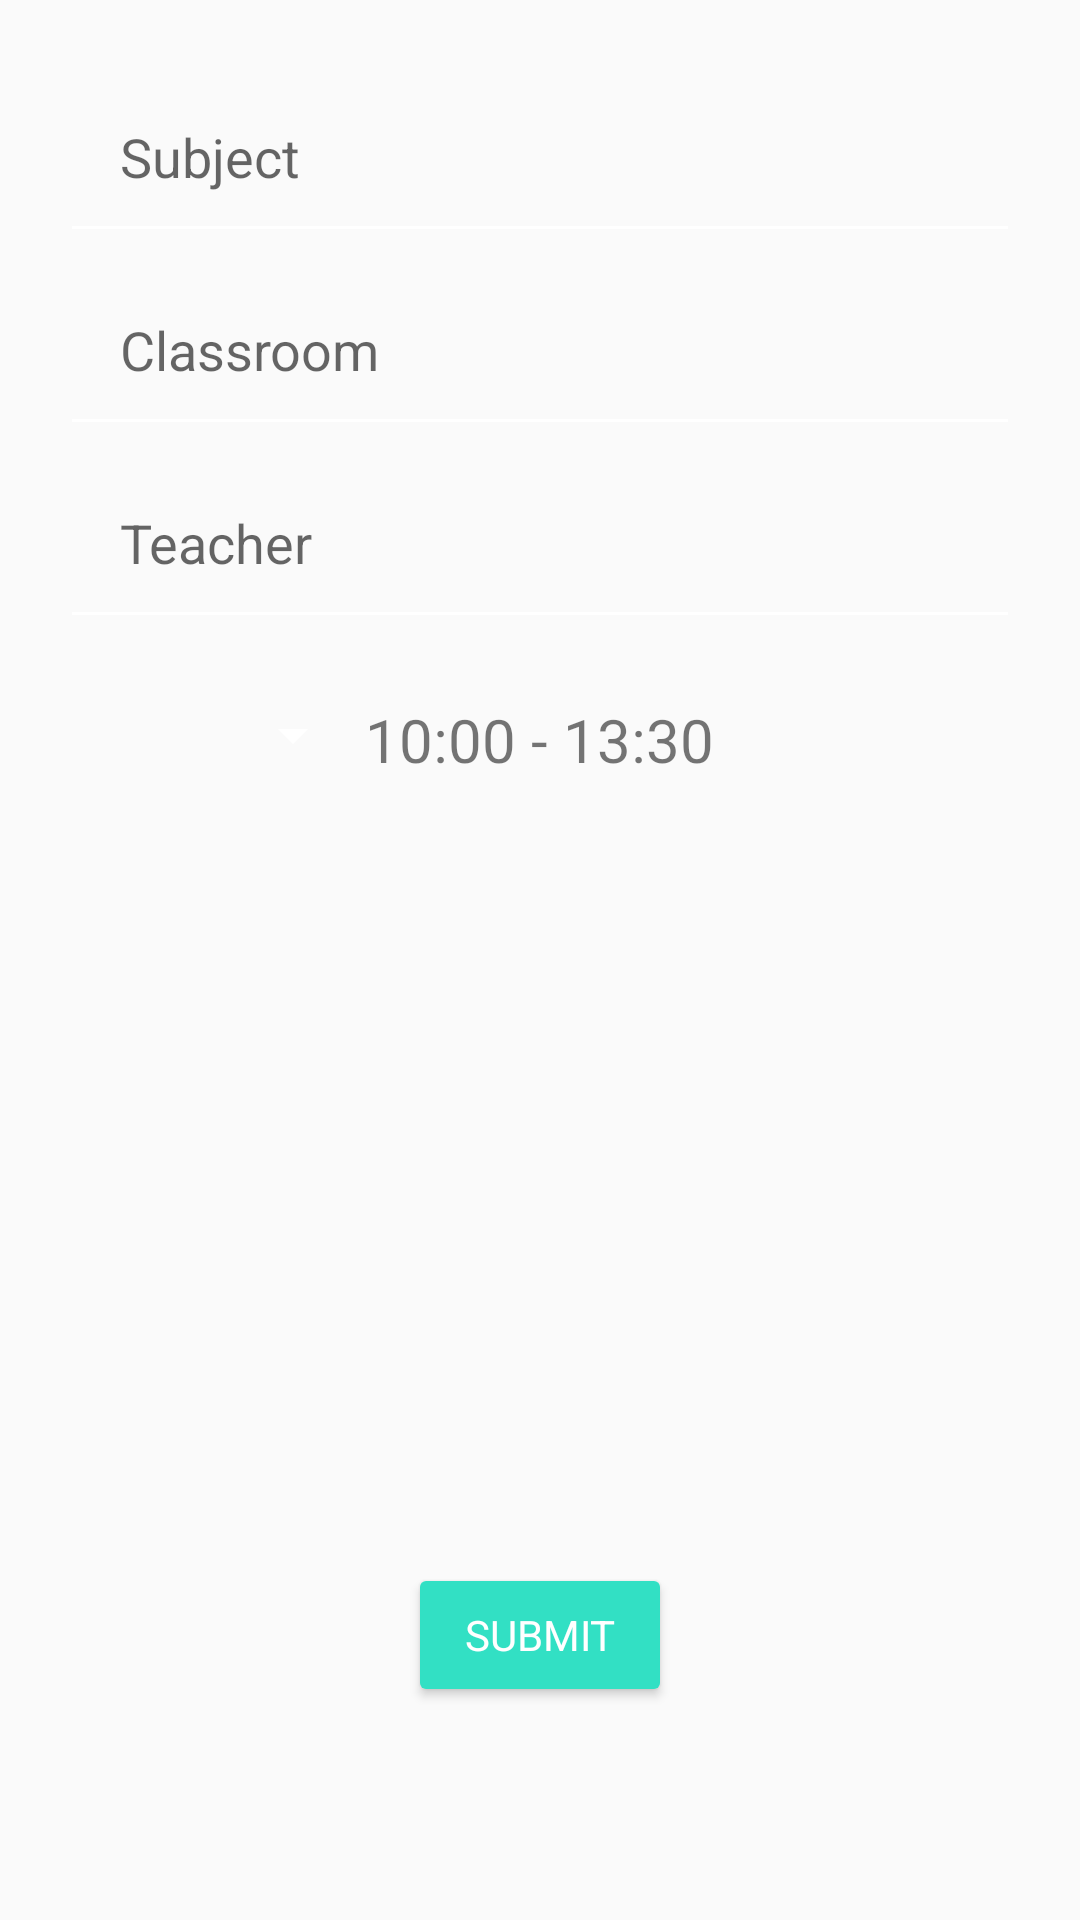

This screen was rendered from an Android layout file. Write that file and the resources it references.
<!-- AndroidManifest.xml: application theme AppTheme -->
<!-- res/layout/activity_edit_schedule.xml -->
<?xml version="1.0" encoding="utf-8"?>
<LinearLayout xmlns:android="http://schemas.android.com/apk/res/android"
    xmlns:app="http://schemas.android.com/apk/res-auto"
    xmlns:tools="http://schemas.android.com/tools"
    android:layout_width="match_parent"
    android:layout_height="match_parent"
    android:orientation="vertical"
    android:padding="20dp"
    android:gravity="center"
    android:weightSum="4"
    tools:context=".EditScheduleActivity">

    <LinearLayout
        android:layout_weight="3"
        android:layout_width="match_parent"
        android:layout_height="0dp"
        android:orientation="vertical"
        >

        <EditText
            android:id="@+id/subject_edit"
            android:layout_width="match_parent"
            android:layout_height="wrap_content"
            android:padding="20dp"
            android:hint="Subject" />

        <EditText
            android:id="@+id/classroom_edit"
            android:layout_width="match_parent"
            android:layout_height="wrap_content"
            android:padding="20dp"
            android:hint="Classroom" />

        <EditText
            android:id="@+id/professor_edit"
            android:layout_width="match_parent"
            android:layout_height="wrap_content"
            android:padding="20dp"
            android:hint="Teacher" />

        <include
            layout="@layout/time_box"/>

    </LinearLayout>

    <include layout="@layout/edit_appbar"/>

</LinearLayout>
<!-- res/layout/time_box.xml (included above) -->
<?xml version="1.0" encoding="utf-8"?>
<merge xmlns:android="http://schemas.android.com/apk/res/android">
    <LinearLayout
        android:layout_width="match_parent"
        android:layout_height="wrap_content"
        android:padding="20dp"
        android:orientation="horizontal"
        android:weightSum="6"
        >
        <Spinner
            android:id="@+id/day_spinner"
            android:layout_width="0dp"
            android:layout_height="wrap_content"
            android:spinnerMode="dialog"
            android:layout_weight="3"
            />
        <TextView
            android:id="@+id/start_time"
            android:layout_width="wrap_content"
            android:layout_height="wrap_content"
            android:textSize="20dp"
            android:text="10:00"
            />
        <TextView
            android:layout_width="wrap_content"
            android:layout_height="wrap_content"
            android:textSize="20dp"
            android:text=" - "
            />
        <TextView
            android:id="@+id/end_time"
            android:layout_width="wrap_content"
            android:layout_height="wrap_content"
            android:textSize="20dp"
            android:text="13:30"
            />
    </LinearLayout>
</merge>
<!-- res/layout/edit_appbar.xml (included above) -->
<?xml version="1.0" encoding="utf-8"?>
<merge xmlns:android="http://schemas.android.com/apk/res/android">
    <LinearLayout
        android:layout_weight="1"
        android:layout_width="match_parent"
        android:layout_height="0dp"
        android:orientation="horizontal"
        android:gravity="center"
        >

        <Button
            android:id="@+id/delete_btn"
            android:layout_width="wrap_content"
            android:layout_height="wrap_content"
            android:visibility="gone"
            android:text="delete"
            />
        <Button
            android:id="@+id/submit_btn"
            android:layout_width="wrap_content"
            android:layout_height="wrap_content"
            android:text="submit"
            />


    </LinearLayout>

</merge>
<!-- resources referenced by this layout -->
<resources>
  <style name="AppTheme" parent="Theme.AppCompat.DayNight.NoActionBar">
          
          <item name="colorPrimary">@color/colorPrimary</item>
          <item name="colorPrimaryDark">@color/colorPrimaryDark</item>
          <item name="colorAccent">@color/colorAccent</item>
          <item name="fontFamily">@font/product_sans</item>
          <item name="android:textColorSecondary">#ffffff</item>
          <item name="buttonStyle">
              @style/Widget.AppCompat.Button.Colored
          </item>
      </style>
  <color name="colorPrimary">#0d7377</color>
  <color name="colorPrimaryDark">#212121</color>
  <color name="colorAccent">#32e0c4</color>
</resources>
